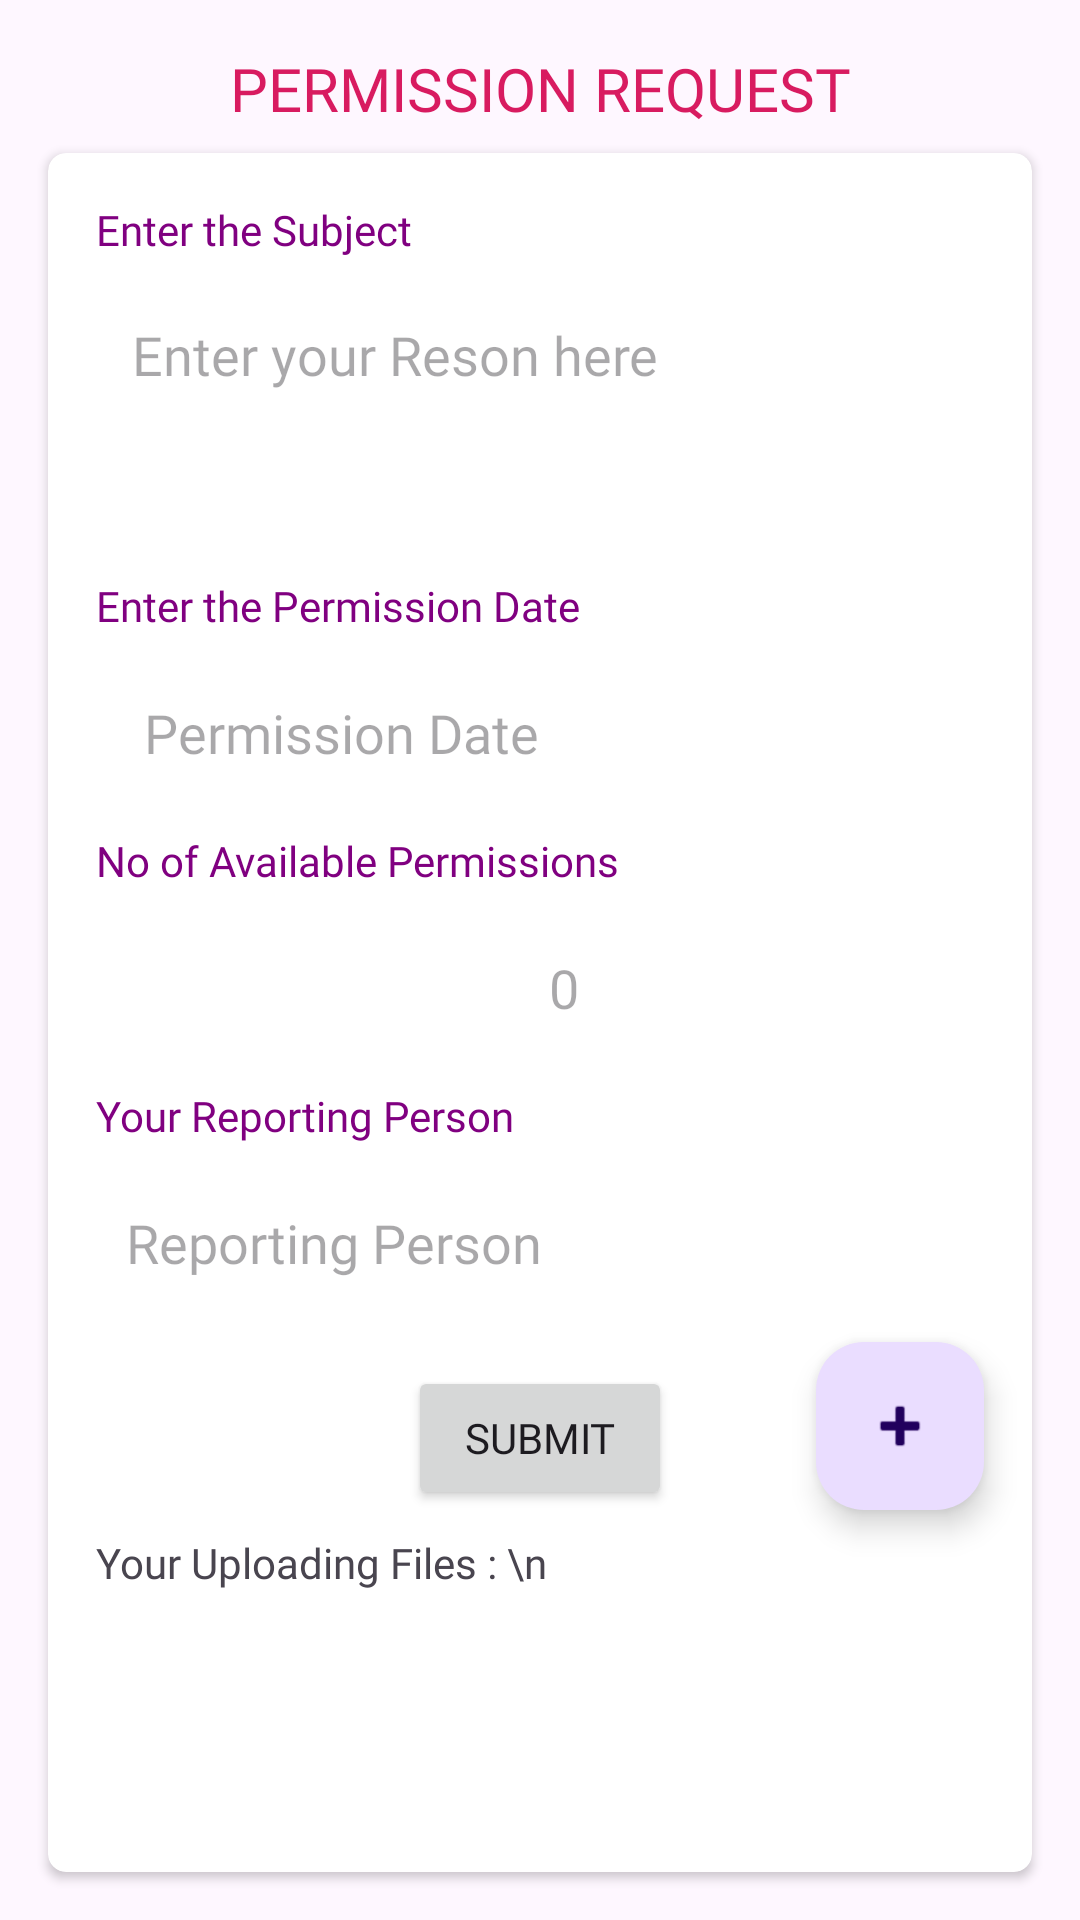

This screen was rendered from an Android layout file. Write that file and the resources it references.
<!-- AndroidManifest.xml: application theme Theme.CliniclesHRMS -->
<!-- res/layout/activity_permission_request.xml -->
<?xml version="1.0" encoding="utf-8"?>
<androidx.constraintlayout.widget.ConstraintLayout xmlns:android="http://schemas.android.com/apk/res/android"
    xmlns:app="http://schemas.android.com/apk/res-auto"
    xmlns:tools="http://schemas.android.com/tools"
    android:id="@+id/permission_request"
    android:layout_width="match_parent"
    android:layout_height="match_parent"
    tools:context=".Permission_Request">

    <TextView
        android:id="@+id/textView5"
        android:layout_width="wrap_content"
        android:layout_height="wrap_content"
        android:layout_marginTop="16dp"
        android:fontFamily="@font/kanit_medium"
        android:text="PERMISSION REQUEST"
        android:textColor="@color/red"
        android:textSize="20sp"
        app:layout_constraintEnd_toEndOf="parent"
        app:layout_constraintStart_toStartOf="parent"
        app:layout_constraintTop_toTopOf="parent" />

    <ImageView
        android:id="@+id/imageView8"
        android:layout_width="40sp"
        android:layout_height="40sp"
        android:layout_marginTop="16dp"
        android:layout_marginEnd="24dp"
        android:layout_marginBottom="8dp"
        app:layout_constraintBottom_toBottomOf="@+id/textView5"
        app:layout_constraintEnd_toEndOf="parent"
        app:layout_constraintTop_toTopOf="parent"
        app:srcCompat="@mipmap/clock" />

    <androidx.cardview.widget.CardView
        android:layout_width="0dp"
        android:layout_height="0dp"
        android:layout_marginStart="16dp"
        android:layout_marginTop="8dp"
        android:layout_marginEnd="16dp"
        android:layout_marginBottom="16dp"
        app:cardCornerRadius="6sp"
        app:layout_constraintBottom_toBottomOf="parent"
        app:layout_constraintEnd_toEndOf="parent"
        app:layout_constraintStart_toStartOf="parent"
        app:layout_constraintTop_toBottomOf="@+id/textView5">

        <androidx.constraintlayout.widget.ConstraintLayout
            android:layout_width="match_parent"
            android:layout_height="match_parent">

            <TextView
                android:id="@+id/textView7"
                android:layout_width="wrap_content"
                android:layout_height="wrap_content"
                android:layout_marginStart="16dp"
                android:layout_marginTop="16dp"
                android:fontFamily="@font/kanit_light"
                android:text="Enter the Subject"
                android:textColor="@color/purple"
                app:layout_constraintStart_toStartOf="parent"
                app:layout_constraintTop_toTopOf="parent" />

            <TextView
                android:id="@+id/textView11"
                android:layout_width="wrap_content"
                android:layout_height="wrap_content"
                android:layout_marginStart="16dp"
                android:layout_marginTop="8dp"
                android:fontFamily="@font/kanit_light"
                android:text="Enter the Permission Date"
                android:textColor="@color/purple"
                app:layout_constraintStart_toStartOf="parent"
                app:layout_constraintTop_toBottomOf="@+id/multiLineEditText" />

            <TextView
                android:id="@+id/textView12"
                android:layout_width="wrap_content"
                android:layout_height="wrap_content"
                android:layout_marginStart="16dp"
                android:layout_marginTop="8dp"
                android:fontFamily="@font/kanit_light"
                android:text="No of Available Permissions"
                android:textColor="@color/purple"
                app:layout_constraintStart_toStartOf="parent"
                app:layout_constraintTop_toBottomOf="@+id/editTextTextdob" />

            <TextView
                android:id="@+id/textView15"
                android:layout_width="wrap_content"
                android:layout_height="wrap_content"
                android:layout_marginStart="16dp"
                android:layout_marginTop="8dp"
                android:fontFamily="@font/kanit_light"
                android:text="Your Reporting Person"
                android:textColor="@color/purple"
                app:layout_constraintStart_toStartOf="parent"
                app:layout_constraintTop_toBottomOf="@+id/editTextTextdob2" />

            <EditText
                android:id="@+id/multiLineEditText"
                android:layout_width="0dp"
                android:layout_height="wrap_content"
                android:layout_marginStart="16dp"
                android:layout_marginTop="8dp"
                android:layout_marginEnd="16dp"
                android:background="@drawable/edit_text_background"
                android:fontFamily="@font/kanit_light"
                android:gravity="top|start"
                android:hint="Enter your Reson here"
                android:inputType="textMultiLine"
                android:maxLines="5"
                android:minLines="3"
                android:padding="12sp"
                android:scrollHorizontally="false"
                app:layout_constraintEnd_toEndOf="parent"
                app:layout_constraintStart_toStartOf="parent"
                app:layout_constraintTop_toBottomOf="@+id/textView7" />

            <EditText
                android:id="@+id/editTextTextdob"
                android:layout_width="0dp"
                android:layout_height="50sp"
                android:layout_marginStart="16dp"
                android:layout_marginTop="8dp"
                android:layout_marginEnd="16dp"
                android:background="@drawable/edit_text_background"
                android:drawablePadding="10dp"
                android:ems="10"
                android:focusable="false"
                android:focusableInTouchMode="false"
                android:fontFamily="@font/kanit_light"
                android:hint="Permission Date"
                android:imeOptions="actionNext"
                android:inputType="text"
                android:paddingLeft="16sp"
                app:layout_constraintEnd_toEndOf="parent"
                app:layout_constraintStart_toStartOf="parent"
                app:layout_constraintTop_toBottomOf="@+id/textView11" />

            <EditText
                android:id="@+id/editTextTextdob2"
                android:layout_width="0dp"
                android:layout_height="50sp"
                android:layout_marginStart="16dp"
                android:layout_marginTop="8dp"
                android:layout_marginEnd="16dp"
                android:background="@drawable/edit_text_background"
                android:drawablePadding="10dp"
                android:ems="10"
                android:enabled="false"
                android:gravity="center"
                android:hint="0"
                android:textColor="@color/red"
                android:fontFamily="@font/kanit_medium"
                android:imeOptions="actionNext"
                android:inputType="text"
                android:paddingLeft="16sp"
                app:layout_constraintEnd_toEndOf="parent"
                app:layout_constraintStart_toStartOf="parent"
                app:layout_constraintTop_toBottomOf="@+id/textView12" />

            <EditText
                android:id="@+id/editTextText"
                android:layout_width="0dp"
                android:layout_height="50sp"
                android:layout_marginStart="16dp"
                android:layout_marginTop="8dp"
                android:layout_marginEnd="16dp"
                android:background="@drawable/edit_text_background"
                android:ems="10"
                android:enabled="false"
                android:fontFamily="@font/kanit_medium"
                android:hint="Reporting Person"
                android:inputType="text"
                android:padding="10sp"
                android:textColor="@color/red"
                app:layout_constraintEnd_toEndOf="parent"
                app:layout_constraintStart_toStartOf="parent"
                app:layout_constraintTop_toBottomOf="@+id/textView15" />

            <com.google.android.material.floatingactionbutton.FloatingActionButton
                android:id="@+id/floatingActionButton"
                android:layout_width="wrap_content"
                android:layout_height="wrap_content"
                android:layout_marginTop="8dp"
                android:layout_marginEnd="16dp"
                android:clickable="true"
                android:contentDescription="Adding Proof of Leave"
                app:layout_constraintEnd_toEndOf="parent"
                app:layout_constraintTop_toBottomOf="@+id/editTextText"
                app:srcCompat="@android:drawable/ic_input_add" />

            <Button
                android:id="@+id/button3"
                android:layout_width="wrap_content"
                android:layout_height="wrap_content"
                android:layout_marginTop="16dp"
                android:text="SUBMIT"
                android:fontFamily="@font/kanit_medium"
                app:layout_constraintEnd_toEndOf="parent"
                app:layout_constraintStart_toStartOf="parent"
                app:layout_constraintTop_toBottomOf="@+id/editTextText" />

            <TextView
                android:id="@+id/textView6"
                android:layout_width="wrap_content"
                android:layout_height="wrap_content"
                android:layout_marginStart="16dp"
                android:layout_marginTop="8dp"
                android:text="Your Uploading Files : \n"
                android:fontFamily="@font/kanit_extralight"
                app:layout_constraintStart_toStartOf="parent"
                app:layout_constraintTop_toBottomOf="@+id/button3" />

        </androidx.constraintlayout.widget.ConstraintLayout>
    </androidx.cardview.widget.CardView>
</androidx.constraintlayout.widget.ConstraintLayout>
<!-- resources referenced by this layout -->
<resources>
  <color name="purple">#800080</color>
  <color name="red">#D81B60</color>
  <style name="Theme.CliniclesHRMS" parent="Base.Theme.CliniclesHRMS" />
  <style name="Base.Theme.CliniclesHRMS" parent="Theme.Material3.DayNight.NoActionBar">
          
          
      </style>
</resources>
